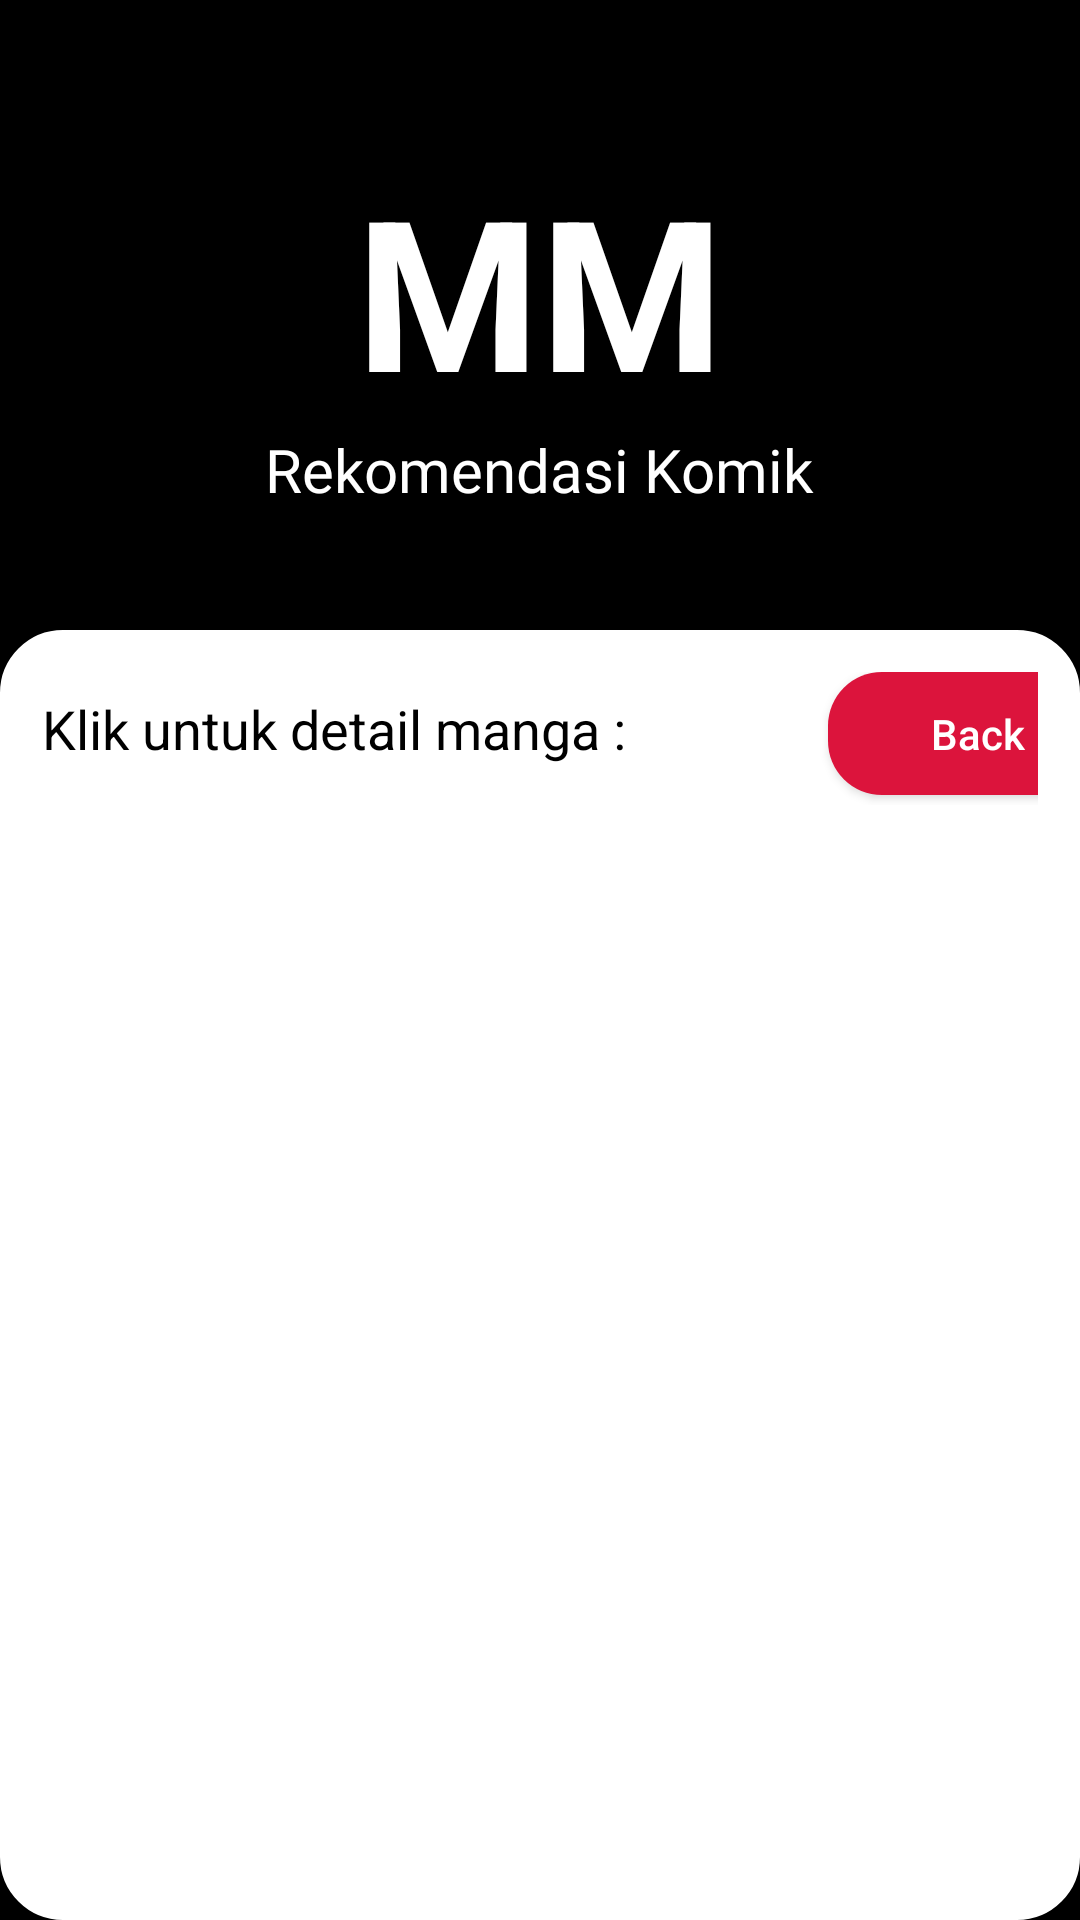

Here is an Android app screen rendered from its layout file. Give the layout XML and the strings, colors and styles it references.
<!-- AndroidManifest.xml: activity theme Theme.HomeActivity -->
<!-- res/layout/activity_manga.xml -->
<?xml version="1.0" encoding="utf-8"?>
<LinearLayout xmlns:android="http://schemas.android.com/apk/res/android"
    xmlns:app="http://schemas.android.com/apk/res-auto"
    xmlns:tools="http://schemas.android.com/tools"
    android:layout_width="match_parent"
    android:layout_height="match_parent"
    android:orientation="vertical"
    android:gravity="center_horizontal"
    android:background="@color/black"
    tools:context=".manga.MangaActivity">
    <TextView
        android:layout_width="wrap_content"
        android:layout_height="wrap_content"
        android:layout_marginTop="50dp"
        android:text="@string/mm"
        android:textColor="@color/white"
        android:textSize="70sp"
        android:textStyle="bold"/>
    <TextView
        android:layout_width="wrap_content"
        android:layout_height="wrap_content"
        android:layout_marginBottom="40dp"
        android:text="@string/judul"
        android:textColor="@color/white"
        android:fontFamily="@font/novaroundregular"
        android:textSize="20sp"/>
    <LinearLayout
        android:layout_width="match_parent"
        android:layout_height="match_parent"
        android:orientation="vertical"
        android:padding="14dp"
        android:background="@drawable/bg2">
        <LinearLayout
            android:layout_width="match_parent"
            android:layout_height="wrap_content"
            android:orientation="horizontal">
            <TextView
                android:layout_width="250dp"
                android:layout_height="wrap_content"
                android:text="@string/clik_untuk_detail_manga"
                android:textColor="@color/black"
                android:layout_marginBottom="20dp"
                android:textSize="18sp"/>
            <Button
                android:id="@+id/back_to_home"
                android:layout_width="100dp"
                android:layout_height="41dp"
                android:layout_marginStart="12dp"
                android:textColor="@color/white"
                android:background="@drawable/btnback"
                android:textAllCaps="false"
                android:text="@string/back"/>
        </LinearLayout>
        <ScrollView
            android:layout_width="match_parent"
            android:layout_height="wrap_content">
            <androidx.recyclerview.widget.RecyclerView
                android:id="@+id/rvManga"
                android:layout_width="match_parent"
                android:layout_height="wrap_content"
                tools:listitem="@layout/manga_item" />
        </ScrollView>

    </LinearLayout>
    

</LinearLayout>
<!-- res/layout/manga_item.xml (included above) -->
<?xml version="1.0" encoding="utf-8"?>
<androidx.constraintlayout.widget.ConstraintLayout xmlns:android="http://schemas.android.com/apk/res/android"
    xmlns:app="http://schemas.android.com/apk/res-auto"
    xmlns:tools="http://schemas.android.com/tools"
    android:layout_width="match_parent"
    android:layout_height="wrap_content"
    android:id="@+id/manga_row"
    android:background="@drawable/bg1"
    android:layout_margin="8dp"
    android:padding="8dp">

    <ImageView
        android:id="@+id/ivManga"
        android:layout_width="70dp"
        android:layout_height="100dp"
        android:layout_marginTop="4dp"
        app:layout_constraintEnd_toEndOf="@id/tvManga"
        app:layout_constraintHorizontal_bias="0.0"
        app:layout_constraintStart_toStartOf="parent"
        app:layout_constraintTop_toTopOf="parent"
        app:srcCompat="@drawable/one_piece" />
    <TextView
        android:id="@+id/tvManga"
        android:layout_width="0dp"
        android:layout_height="51dp"
        android:layout_marginTop="4dp"
        android:padding="8dp"
        android:text="@string/one_piece"
        android:textColor="@color/black"
        android:textSize="22sp"
        android:textStyle="bold"
        app:layout_constraintEnd_toEndOf="parent"
        app:layout_constraintHorizontal_bias="0.0"
        app:layout_constraintStart_toEndOf="@+id/ivManga"
        app:layout_constraintTop_toTopOf="parent" />

    <TextView
        android:id="@+id/tvNameMangaka"
        android:layout_width="0dp"
        android:layout_height="0dp"
        android:layout_marginTop="4dp"
        android:padding="8dp"
        android:textSize="14sp"
        android:text="@string/eiichiro_oda"
        app:layout_constraintBottom_toBottomOf="parent"
        app:layout_constraintEnd_toEndOf="parent"
        app:layout_constraintHorizontal_bias="0.0"
        app:layout_constraintStart_toEndOf="@+id/ivManga"
        app:layout_constraintTop_toBottomOf="@+id/tvManga" />
</androidx.constraintlayout.widget.ConstraintLayout>
<!-- resources referenced by this layout -->
<resources>
  <color name="black">#FF000000</color>
  <color name="white">#FFFFFFFF</color>
  <!-- drawable bg2 (drawable) -->
  <?xml version="1.0" encoding="utf-8"?>
  <shape xmlns:android="http://schemas.android.com/apk/res/android"
      android:shape="rectangle">
      <solid android:color="@color/white"/>
      <corners android:radius="20dp"/>
      <stroke android:width="2dp"
          android:color="@color/white"/>
  </shape>
  <!-- drawable btnback (drawable) -->
  <?xml version="1.0" encoding="utf-8"?>
  <shape xmlns:android="http://schemas.android.com/apk/res/android"
      android:shape="rectangle">
      <corners android:radius="18dp"/>
      <solid android:color="@color/crimson"/>
  </shape>
  <string name="back">Back</string>
  <string name="clik_untuk_detail_manga">Klik untuk detail manga :</string>
  <string name="eiichiro_oda">Eiichiro Oda</string>
  <string name="judul">Rekomendasi Komik</string>
  <string name="mm">MM</string>
  <string name="one_piece">One Piece</string>
  
      //sinopsis manhwa
  <style name="Theme.HomeActivity" parent="Theme.AppCompat.Light.NoActionBar">
          
          <item name="colorPrimary">@color/purple_500</item>
          <item name="colorPrimaryVariant">@color/black</item>
          <item name="colorOnPrimary">@color/white</item>
          
          <item name="colorSecondary">@color/teal_200</item>
          <item name="colorSecondaryVariant">@color/teal_700</item>
          <item name="colorOnSecondary">@color/black</item>
          
          <item name="android:statusBarColor">?attr/colorPrimaryVariant</item>
          
      </style>
  <color name="crimson">#DC143C</color>
  <color name="purple_500">#FF6200EE</color>
  <color name="teal_200">#FF03DAC5</color>
  <color name="teal_700">#FF018786</color>
</resources>
